Run: headless pygame with SDL's dummy video driver; simulated clock (each Clock.tick advances the game by its frame time, no real sleeping); random seed 0; keys injected as events and as key.get_pressed() state; no mouse input.
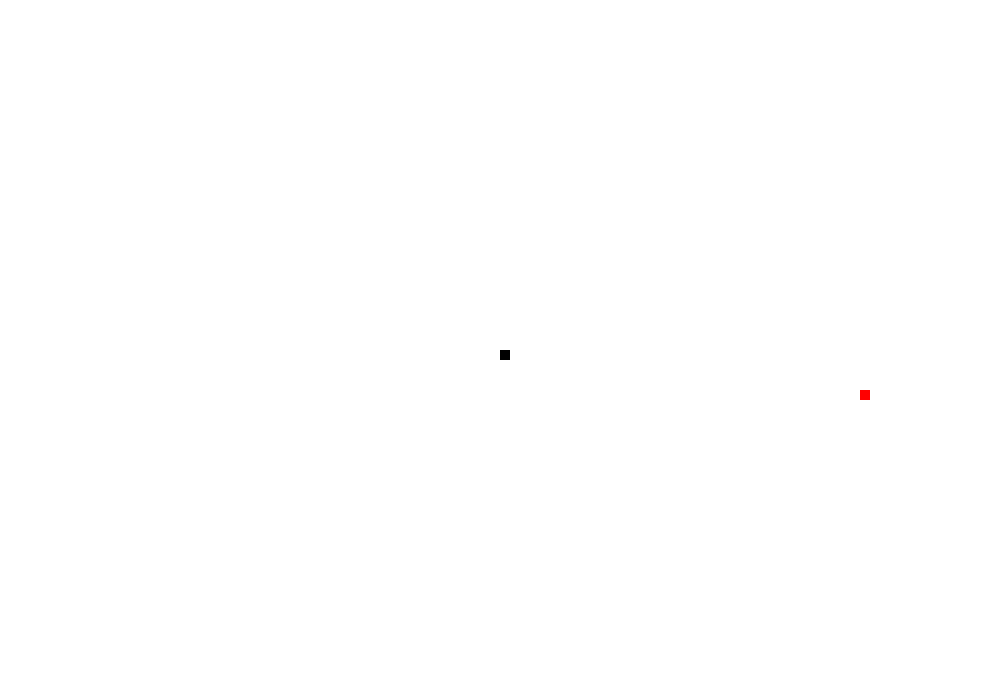
Frame 1 of 4 · flips 1–60 · no input
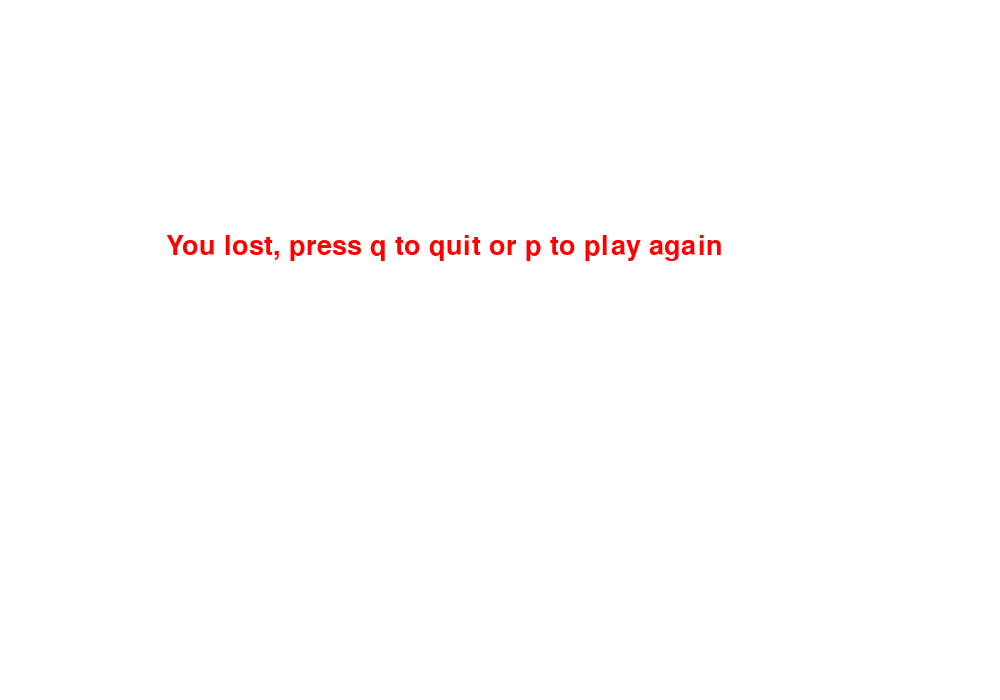
Frame 2 of 4 · flips 61–180 · tapped SPACE, RETURN · held RIGHT (→), D
Frame 3 of 4 · flips 181–300 · held DOWN (↓), S · screen unchanged from frame 2, image omitted
Frame 4 of 4 · flips 301–420 · held LEFT (←), A, UP (↑), W · screen unchanged from frame 3, image omitted

The pygame program that drew these frames:

import pygame
import time
import random

from pygame import display
from pygame import font

pygame.init()

display_width = 1000
display_height = 700

display_frame = pygame.display.set_mode((display_width,display_height))

pygame.display.set_caption("Snake Game by laur-broski")

white = (255,255,255)
red = (255,0,0)
black = (0,0,0)


clock = pygame.time.Clock()
snake_speed = 15
snake_block = 10

font_style = pygame.font.SysFont(None, 40)

def the_snake(snake_block, snake_list):
    for index in snake_list:
        pygame.draw.rect(display_frame, black, [index[0], index[1], snake_block, snake_block])

def lost_game(msg, color):
    message = font_style.render(msg, True, color)
    display_frame.blit(message, [display_width/6, display_height/3])

def game_loop():

    game_over = False
    game_close = False

    x1 = display_width / 2
    y1 = display_height / 2

    snake_block = 10

    x1_modified = 0
    y1_modified = 0

    snake_list = []
    length_of_snake = 1

    foodx = round(random.randrange(0, display_width - snake_block) / 10.0) * 10.0
    foody = round(random.randrange(0, display_height - snake_block) / 10.0) * 10.0

    while game_over != True:
        
        while game_close == True:
            display_frame.fill(white)
            lost_game("You lost, press q to quit or p to play again", red)
            pygame.display.update()

            for event in pygame.event.get():
                if event.type == pygame.K_q:
                    game_over = True
                    game_close = False
                if event.key == pygame.K_p:
                    game_loop()
        
        
        for event in pygame.event.get():

            if event.type==pygame.QUIT:
                game_over=True

            if event.type==pygame.KEYDOWN:
                if event.key == pygame.K_LEFT:
                    x1_modified = -snake_block
                    y1_modified = 0
                elif event.key == pygame.K_RIGHT:
                    x1_modified = snake_block
                    y1_modified = 0
                elif event.key == pygame.K_UP:
                    x1_modified = 0
                    y1_modified = -snake_block
                elif event.key == pygame.K_DOWN:
                    x1_modified = 0
                    y1_modified = snake_block

        if x1>=display_width or x1<0 or y1>=display_height or y1<0:
            game_close = True

        x1 += x1_modified
        y1 += y1_modified
        display_frame.fill(white)

        pygame.draw.rect(display_frame, red, [foodx, foody, snake_block, snake_block])
        
        snake_head = []
        snake_head.append(x1)
        snake_head.append(y1)
        snake_list.append(snake_head)
        if len(snake_list) > length_of_snake:
            del snake_list[0]

        for index in snake_list[:-1]:
            if index == snake_head:
                game_close = True

        the_snake(snake_block, snake_list)

        pygame.display.update()

        if x1 == foodx and y1 == foody:
            foodx = round(random.randrange(0, display_width - snake_block) / 10.0) * 10.0
            foody = round(random.randrange(0, display_height - snake_block) / 10.0) * 10.0
            length_of_snake += 1

        clock.tick(snake_speed)

    pygame.quit()
    quit()

game_loop()
